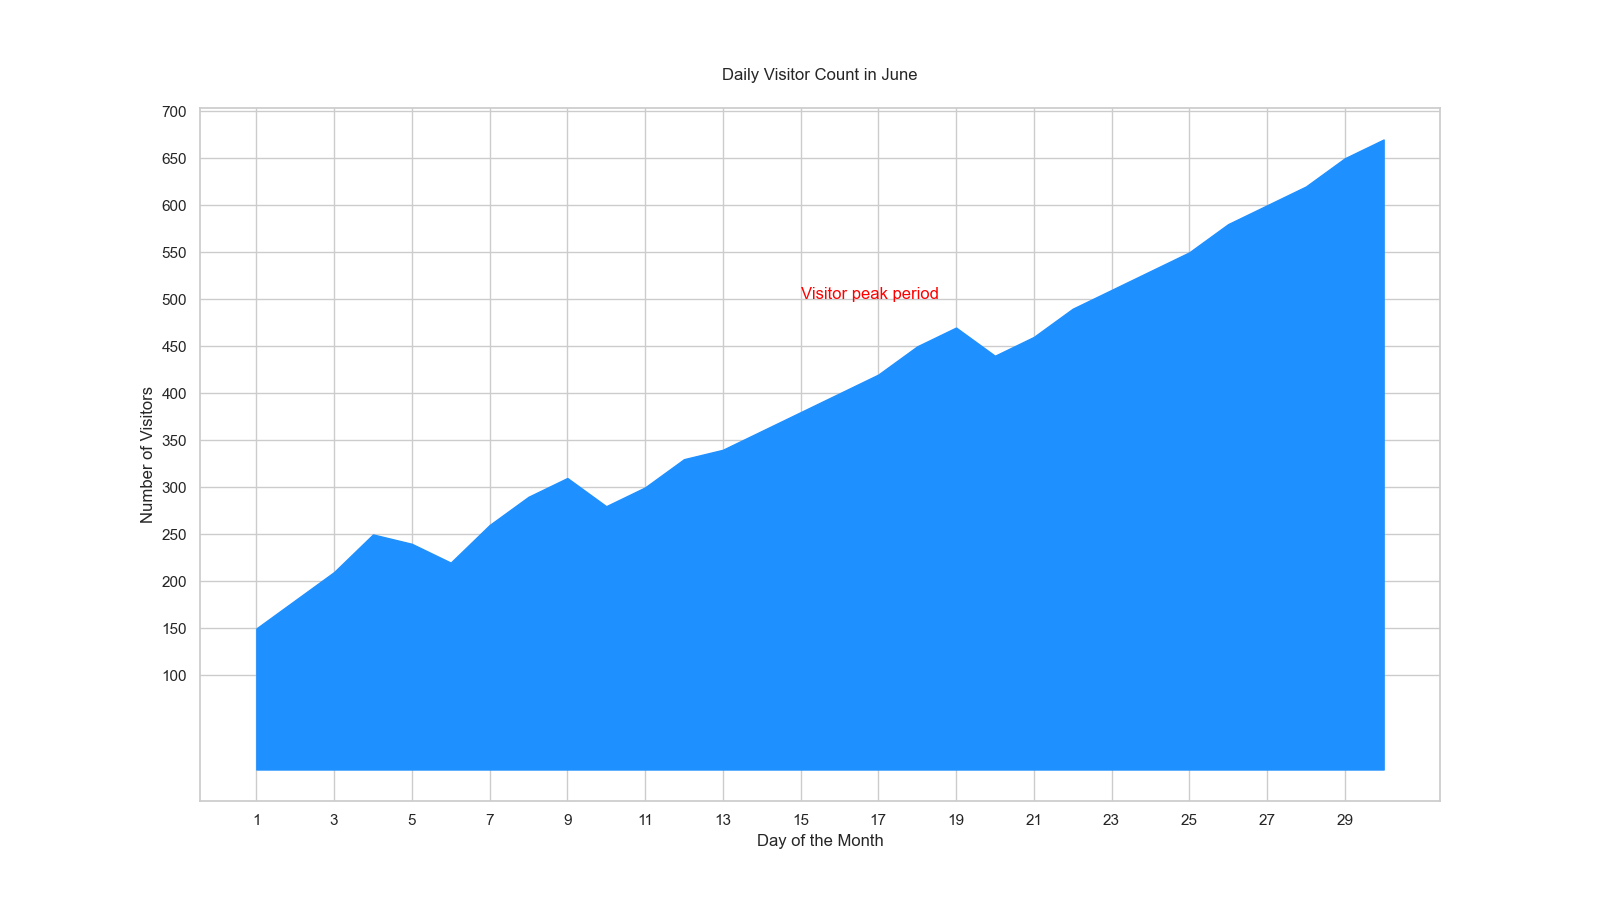

Data behind this chart, as committed beside it:
Day_of_the_Month, Number_of_Visitors
1, 150
2, 180
3, 210
4, 250
5, 240
6, 220
7, 260
8, 290
9, 310
10, 280
11, 300
12, 330
13, 340
14, 360
15, 380
16, 400
17, 420
18, 450
19, 470
20, 440
21, 460
22, 490
23, 510
24, 530
25, 550
26, 580
27, 600
28, 620
29, 650
30, 670
